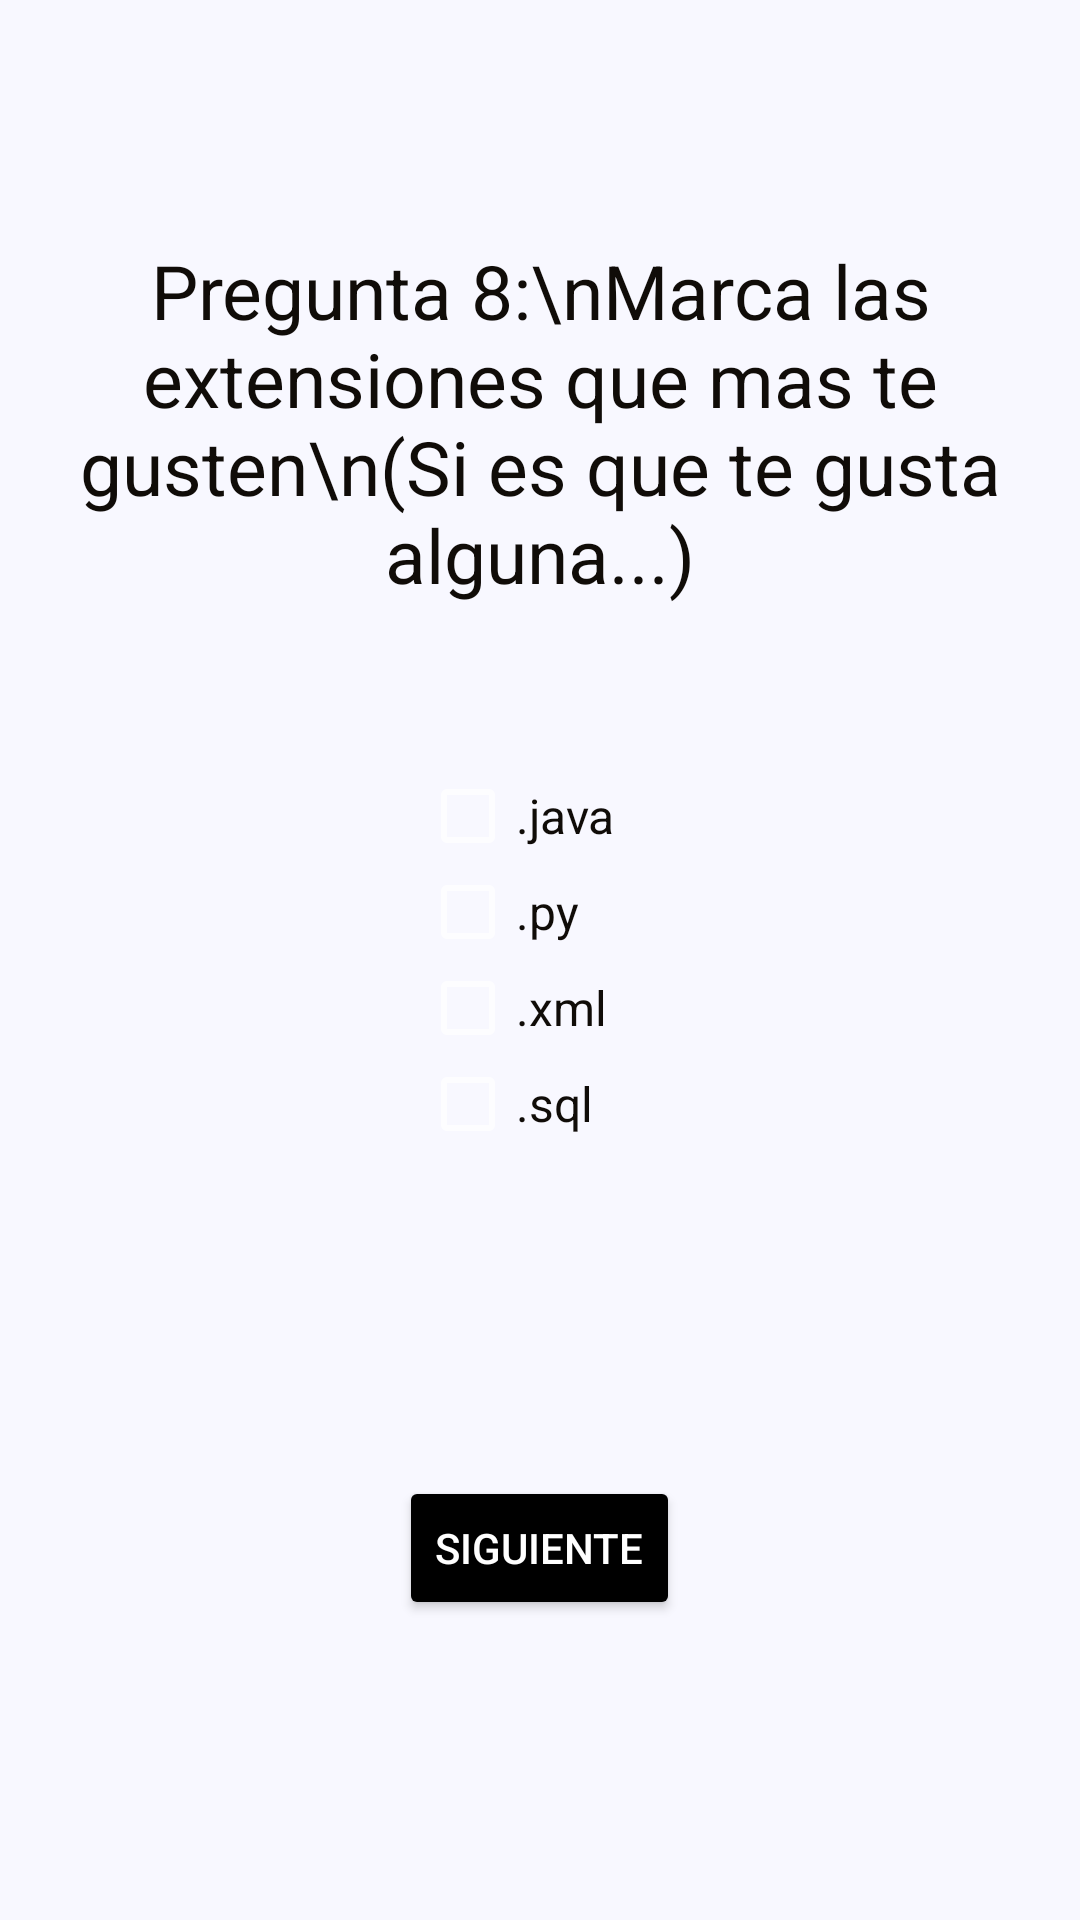

Here is an Android app screen rendered from its layout file. Give the layout XML and the strings, colors and styles it references.
<!-- AndroidManifest.xml: application theme Theme.AppCompat.NoActionBar -->
<!-- res/layout/activity_octava_pregunta.xml -->
<?xml version="1.0" encoding="utf-8"?>
<FrameLayout xmlns:android="http://schemas.android.com/apk/res/android"
    xmlns:app="http://schemas.android.com/apk/res-auto"
    xmlns:tools="http://schemas.android.com/tools"
    android:layout_width="match_parent"
    android:layout_height="match_parent"
    android:background="#f8f8ff"
    tools:context=".SegundaPreguntaActivity">


    <TextView
        android:id="@+id/textPregunta"
        android:layout_width="wrap_content"
        android:layout_height="wrap_content"
        android:layout_gravity="top|center"
        android:layout_marginTop="80dp"
        android:text="Pregunta 8:\nMarca las extensiones que mas te gusten\n(Si es que te gusta alguna...)"
        android:textAlignment="center"
        android:textColor="#100c08"
        android:textSize="25dp"></TextView>


    <Button
        android:id="@+id/btnPregunta1"
        android:layout_width="wrap_content"
        android:layout_height="wrap_content"
        android:layout_gravity="bottom|center_horizontal"
        android:layout_marginBottom="100dp"
        android:backgroundTint="@color/black"
        android:textColor="@color/white"
        android:onClick="novenaPregunta"
        android:text="Siguiente"></Button>


    <LinearLayout
        android:gravity="center|center_horizontal"
        android:layout_width="match_parent"
        android:layout_height="match_parent"
        android:orientation="vertical">

        <CheckBox
            android:id="@+id/checkBox1"
            android:layout_width="80dp"
            android:layout_height="wrap_content"
            android:text=".java"
            android:textColor="#100c08"
            android:textSize="16sp">

        </CheckBox>

        <CheckBox
            android:id="@+id/checkBox2"
            android:layout_width="80dp"
            android:layout_height="wrap_content"
            android:text=".py"
            android:textColor="#100c08"
            android:textSize="16sp">

        </CheckBox>

        <CheckBox
            android:id="@+id/checkBox3"
            android:layout_width="80dp"
            android:layout_height="wrap_content"
            android:text=".xml"
            android:textColor="#100c08"
            android:textSize="16sp">

        </CheckBox>

        <CheckBox
            android:id="@+id/checkBox4"
            android:layout_width="80dp"
            android:layout_height="wrap_content"
            android:text=".sql"
            android:textColor="#100c08"
            android:textColorHint="#100c08"
            android:textSize="16sp">

        </CheckBox>
    </LinearLayout>

</FrameLayout>
<!-- resources referenced by this layout -->
<resources>

  <!-- not gathered from this repository: default colours our renderer supplied (Android Studio template values) -->
  <color name="black">#FF000000</color>
  <color name="white">#FFFFFFFF</color>
</resources>
